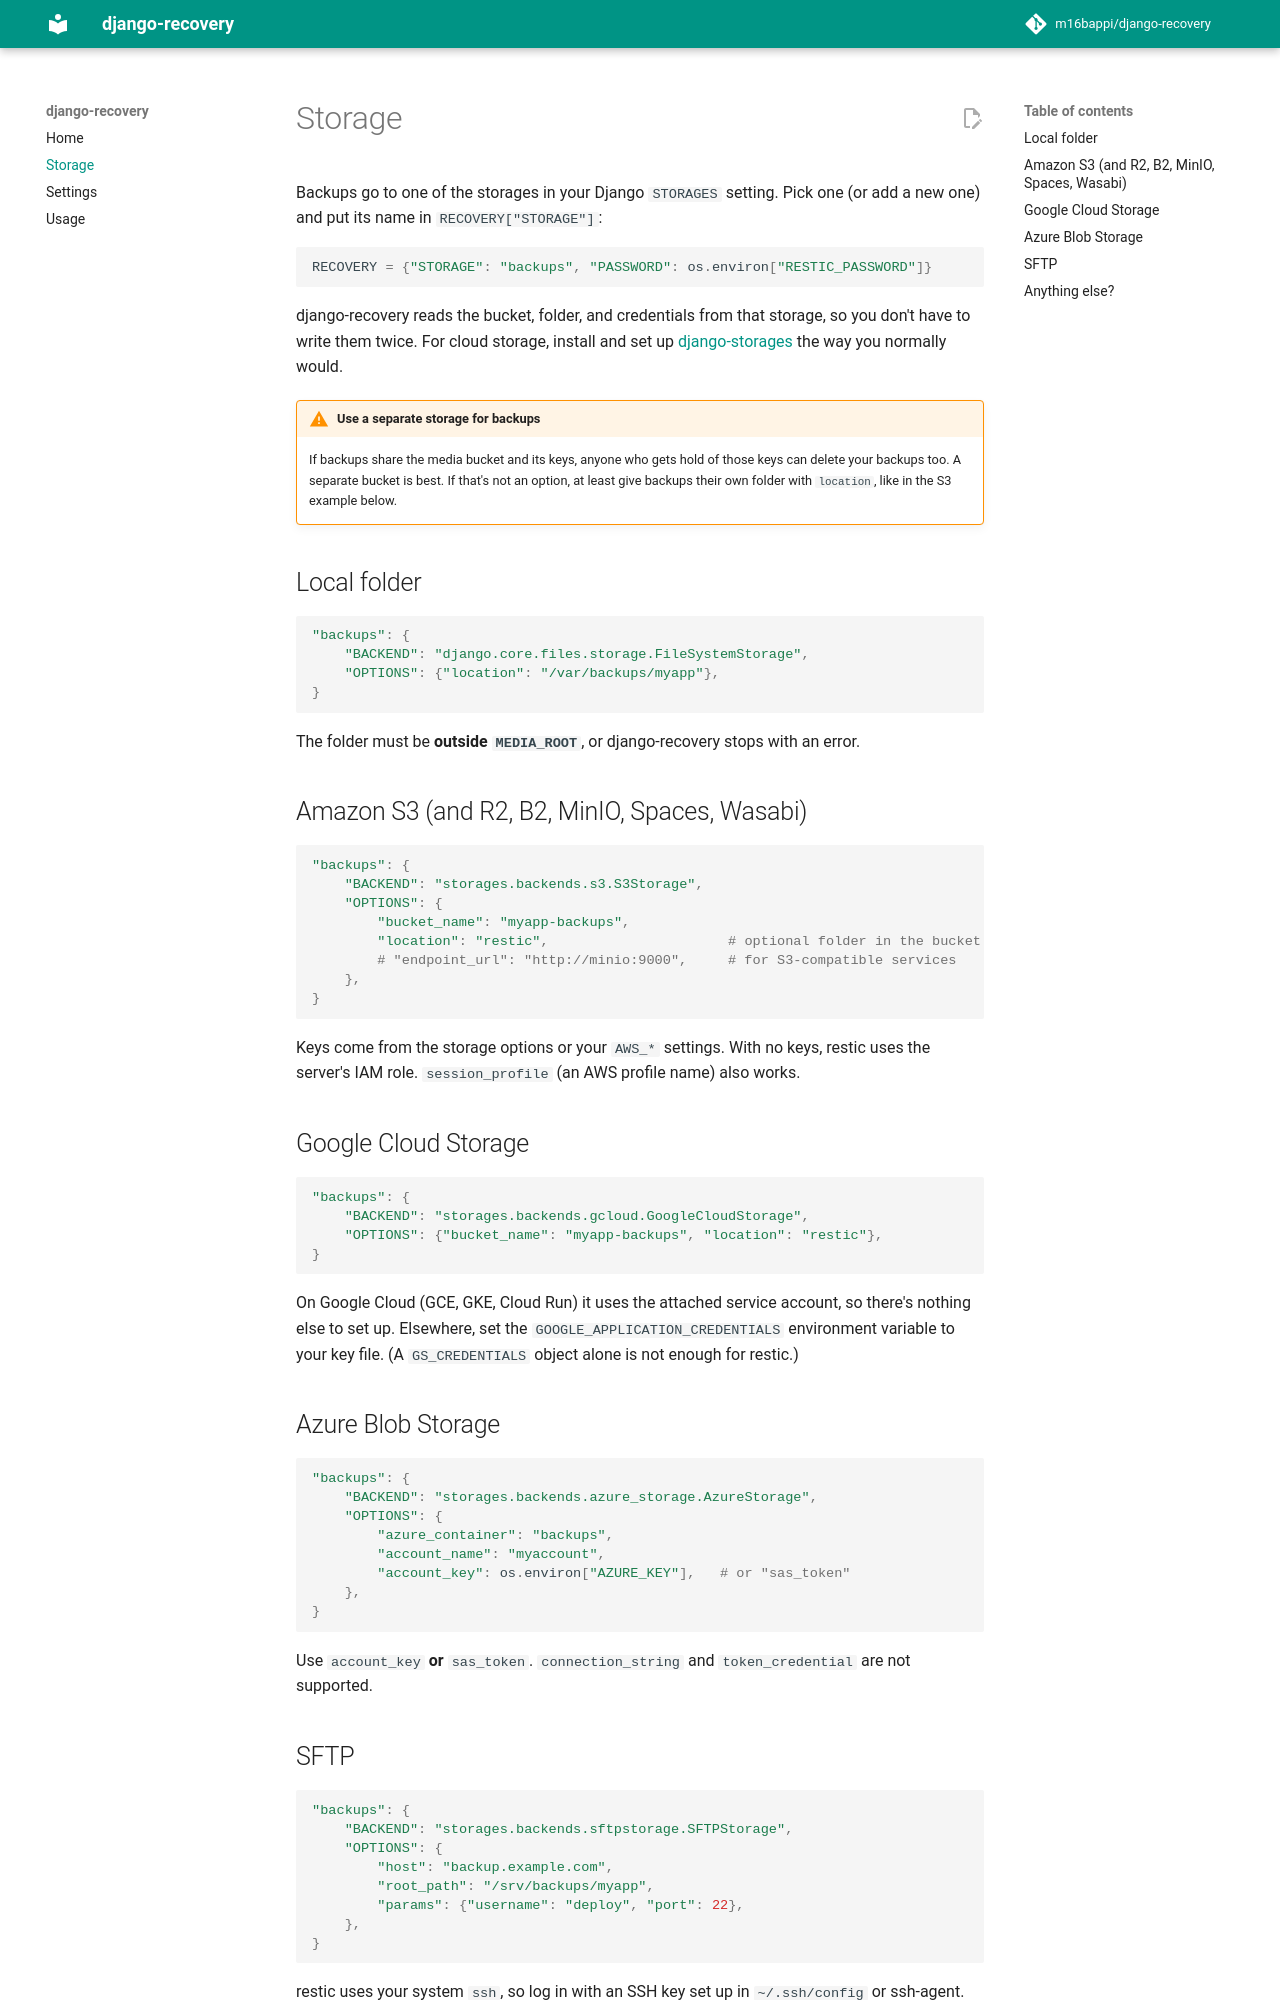

repository: m16bappi/django-recovery · page: 1.0/storage/index.html · generator: mkdocs

# Storage

Backups go to one of the storages in your Django `STORAGES` setting. Pick one (or add a
new one) and put its name in `RECOVERY["STORAGE"]`:

```python
RECOVERY = {"STORAGE": "backups", "PASSWORD": os.environ["RESTIC_PASSWORD"]}
```

django-recovery reads the bucket, folder, and credentials from that storage, so you
don't have to write them twice. For cloud storage, install and set up
[django-storages](https://django-storages.readthedocs.io/) the way you normally would.

!!! warning "Use a separate storage for backups"
    If backups share the media bucket and its keys, anyone who gets hold of those keys
    can delete your backups too. A separate bucket is best. If that's not an option, at
    least give backups their own folder with `location`, like in the S3 example below.

## Local folder

```python
"backups": {
    "BACKEND": "django.core.files.storage.FileSystemStorage",
    "OPTIONS": {"location": "/var/backups/myapp"},
}
```

The folder must be **outside `MEDIA_ROOT`**, or django-recovery stops with an error.

## Amazon S3 (and R2, B2, MinIO, Spaces, Wasabi)

```python
"backups": {
    "BACKEND": "storages.backends.s3.S3Storage",
    "OPTIONS": {
        "bucket_name": "myapp-backups",
        "location": "restic",                      # optional folder in the bucket
        # "endpoint_url": "http://minio:9000",     # for S3-compatible services
    },
}
```

Keys come from the storage options or your `AWS_*` settings. With no keys, restic uses
the server's IAM role. `session_profile` (an AWS profile name) also works.

## Google Cloud Storage

```python
"backups": {
    "BACKEND": "storages.backends.gcloud.GoogleCloudStorage",
    "OPTIONS": {"bucket_name": "myapp-backups", "location": "restic"},
}
```

On Google Cloud (GCE, GKE, Cloud Run) it uses the attached service account, so there's
nothing else to set up. Elsewhere, set the `GOOGLE_APPLICATION_CREDENTIALS` environment variable to
your key file. (A `GS_CREDENTIALS` object alone is not enough for restic.)

## Azure Blob Storage

```python
"backups": {
    "BACKEND": "storages.backends.azure_storage.AzureStorage",
    "OPTIONS": {
        "azure_container": "backups",
        "account_name": "myaccount",
        "account_key": os.environ["AZURE_KEY"],   # or "sas_token"
    },
}
```

Use `account_key` **or** `sas_token`. `connection_string` and `token_credential` are not
supported.
